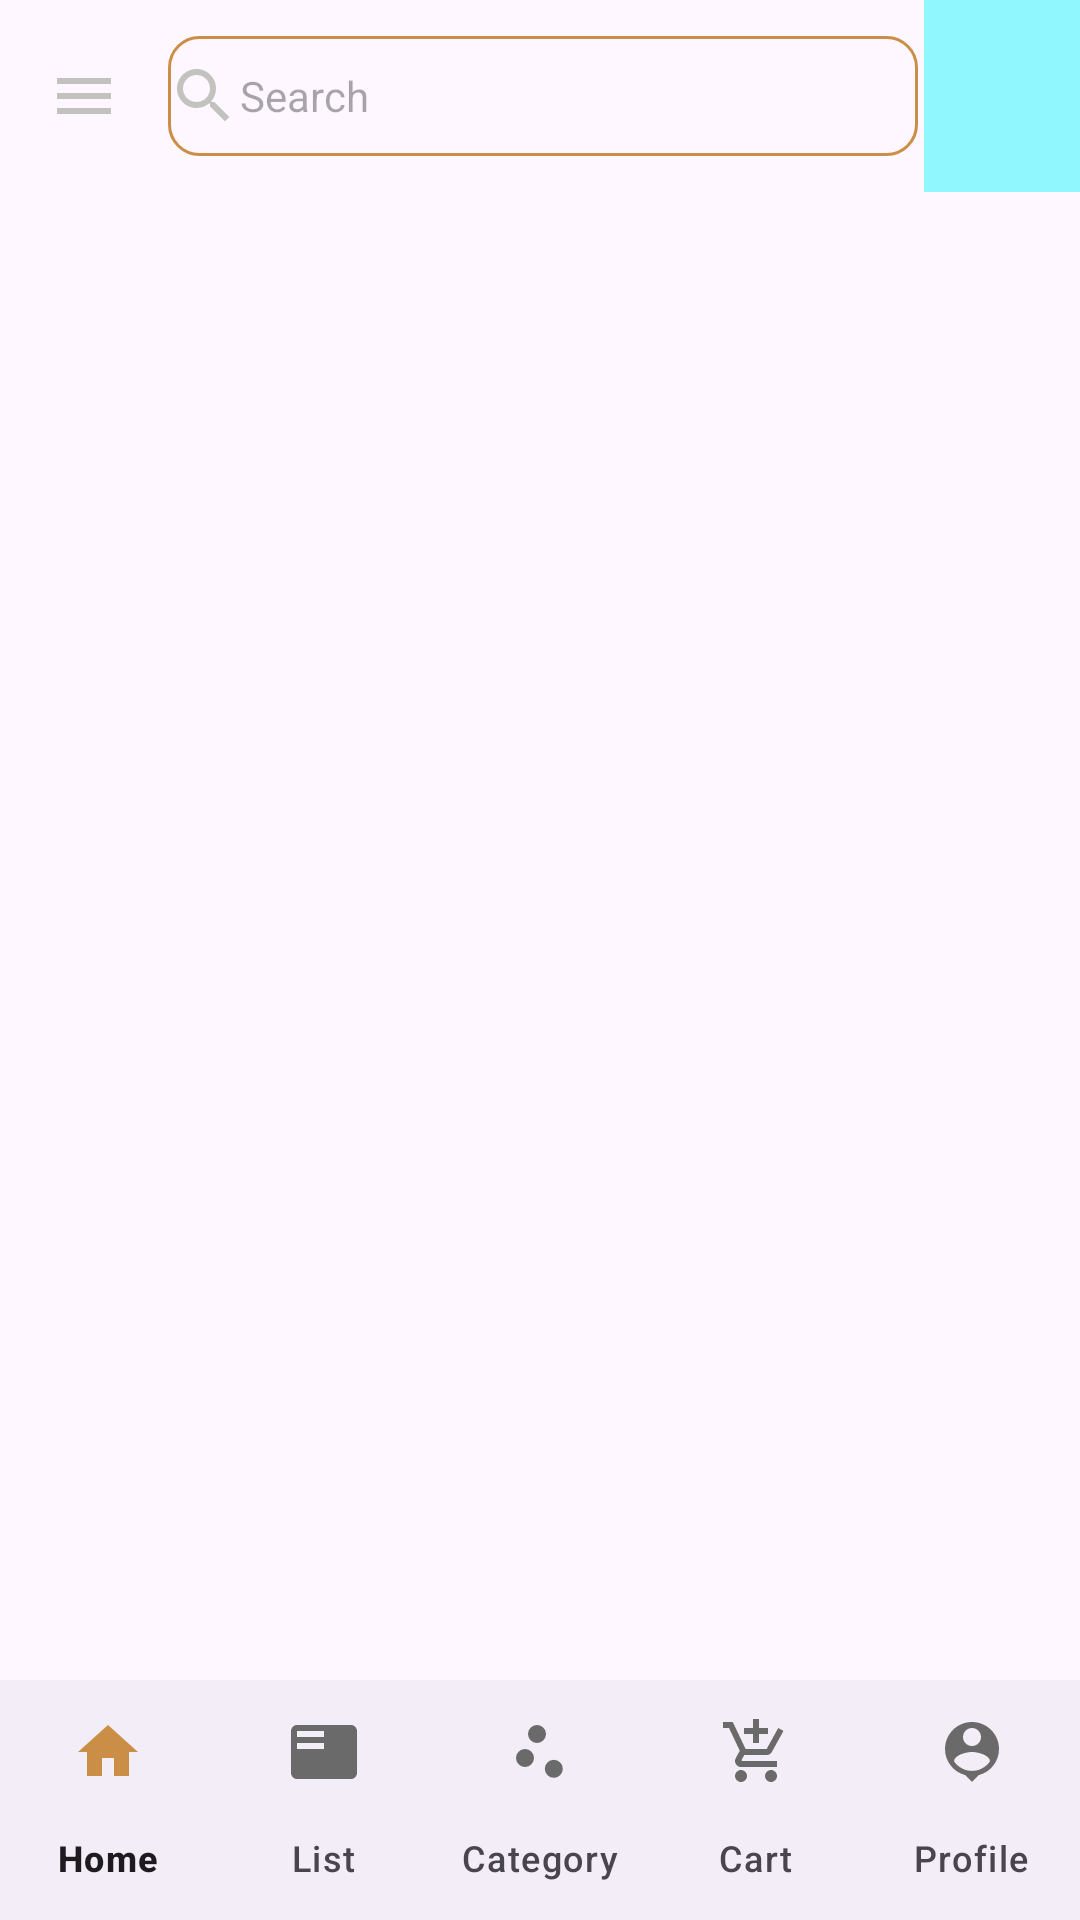

The Android layout XML behind this screen, and the referenced resources:
<!-- AndroidManifest.xml: application theme Theme.Rcafe -->
<!-- res/layout/activity_main.xml -->
<?xml version="1.0" encoding="utf-8"?>
<androidx.drawerlayout.widget.DrawerLayout xmlns:android="http://schemas.android.com/apk/res/android"
    xmlns:app="http://schemas.android.com/apk/res-auto"
    xmlns:tools="http://schemas.android.com/tools"
    android:id="@+id/drawerLayout"
    android:layout_width="match_parent"
    android:layout_height="match_parent"
    tools:context=".activities.MainActivity">

    <LinearLayout
        android:layout_width="match_parent"
        android:layout_height="match_parent"
        android:orientation="vertical">

        <com.google.android.material.appbar.MaterialToolbar
            android:id="@+id/toolbar"
            android:layout_width="match_parent"
            android:layout_height="wrap_content"
            app:navigationIcon="@drawable/baseline_menu_24">


            <EditText
                android:id="@+id/textInputSearch"

                android:layout_width="250dp"
                android:layout_height="40dp"

                android:background="@drawable/custom_input_search"
                android:drawableStart="@drawable/baseline_search_24"

                android:hint="@string/searchHint"

                android:paddingEnd="10dp"

                android:textSize="14dp" />
            <androidx.constraintlayout.widget.ConstraintLayout
                android:layout_width="match_parent"
                android:layout_height="wrap_content"
                >

                <androidx.appcompat.widget.Toolbar
                    android:id="@+id/home_toolbar"
                    android:layout_width="match_parent"
                    android:layout_height="wrap_content"
                    android:layout_marginStart="2dp"
                    android:background="#8ff7fd"
                    app:layout_constraintBottom_toBottomOf="parent"
                    app:layout_constraintStart_toStartOf="parent"
                    app:layout_constraintTop_toTopOf="parent" />

                <FrameLayout
                    android:id="@+id/home_container"
                    android:layout_width="0dp"
                    android:layout_height="0dp"
                    android:layout_marginStart="2dp"
                    app:layout_constraintBottom_toBottomOf="parent"
                    app:layout_constraintEnd_toEndOf="parent"
                    app:layout_constraintStart_toStartOf="parent"
                    app:layout_constraintTop_toTopOf="parent" />
            </androidx.constraintlayout.widget.ConstraintLayout>







        </com.google.android.material.appbar.MaterialToolbar>

        <androidx.fragment.app.FragmentContainerView
            android:id="@+id/container"
            android:layout_width="match_parent"
            android:layout_height="0dp"
            android:layout_weight="1" />

        <com.google.android.material.bottomnavigation.BottomNavigationView
            android:id="@+id/bottomNavView"
            android:layout_width="match_parent"
            android:layout_height="wrap_content"
            app:itemIconTint="@drawable/bottom_nav_custom_icon"
            app:labelVisibilityMode="labeled"
            app:menu="@menu/bottom_nav_menu" />


    </LinearLayout>

    <com.google.android.material.navigation.NavigationView
        android:id="@+id/sideNavView"
        android:layout_width="match_parent"
        android:layout_height="match_parent"
        android:layout_gravity="start"
        app:headerLayout="@layout/side_navigation_bar_header_layout"
        app:itemIconSize="25dp"
        app:itemIconTint="@drawable/bottom_nav_custom_icon"
        app:menu="@menu/side_nav_menu" />


</androidx.drawerlayout.widget.DrawerLayout>
<!-- res/layout/side_navigation_bar_header_layout.xml (included above) -->
<?xml version="1.0" encoding="utf-8"?>
<FrameLayout xmlns:android="http://schemas.android.com/apk/res/android"
    xmlns:app="http://schemas.android.com/apk/res-auto"
    xmlns:tools="http://schemas.android.com/tools"
    android:layout_width="match_parent"
    android:layout_height="150dp">


    <ImageView
        android:id="@+id/profileimageView"
        android:layout_width="100dp"
        android:layout_height="100dp"
        tools:srcCompat="@tools:sample/avatars"
        android:layout_gravity="bottom"
        android:layout_margin="20dp"/>
    <TextView
        android:id="@+id/user_Names"
        android:layout_width="wrap_content"
        android:layout_height="wrap_content"
        android:text="Muna-ff"
        android:layout_gravity="center_vertical"
        android:layout_marginStart="125dp"

        />
    <TextView
        android:id="@+id/user_Email"
        android:layout_width="wrap_content"
        android:layout_height="wrap_content"
        android:text="munaffAzoza.com"
        android:layout_gravity="center_vertical"
        android:layout_marginTop="20dp"
        android:layout_marginStart="125dp"
        />
</FrameLayout>
<!-- resources referenced by this layout -->
<resources>
  <!-- drawable baseline_menu_24 (drawable) -->
  <vector android:height="24dp" android:tint="#C2C2BF"
      android:viewportHeight="24" android:viewportWidth="24"
      android:width="24dp" xmlns:android="http://schemas.android.com/apk/res/android">
      <path android:fillColor="@android:color/white" android:pathData="M3,18h18v-2L3,16v2zM3,13h18v-2L3,11v2zM3,6v2h18L21,6L3,6z"/>
  </vector>
  <!-- drawable baseline_search_24 (drawable) -->
  <vector android:height="24dp" android:tint="#C2C2BF"
      android:viewportHeight="24" android:viewportWidth="24"
      android:width="24dp" xmlns:android="http://schemas.android.com/apk/res/android">
      <path android:fillColor="@android:color/white" android:pathData="M15.5,14h-0.79l-0.28,-0.27C15.41,12.59 16,11.11 16,9.5 16,5.91 13.09,3 9.5,3S3,5.91 3,9.5 5.91,16 9.5,16c1.61,0 3.09,-0.59 4.23,-1.57l0.27,0.28v0.79l5,4.99L20.49,19l-4.99,-5zM9.5,14C7.01,14 5,11.99 5,9.5S7.01,5 9.5,5 14,7.01 14,9.5 11.99,14 9.5,14z"/>
  </vector>
  <!-- drawable bottom_nav_custom_icon (drawable) -->
  <?xml version="1.0" encoding="utf-8"?>
  <selector xmlns:android="http://schemas.android.com/apk/res/android">
      <item android:color="@color/gold" android:state_checked="true" />
      <item android:color="@color/editTextBorderColor" />
  </selector>
  <!-- drawable custom_input_search (drawable) -->
  <?xml version="1.0" encoding="utf-8"?>
  <selector xmlns:android="http://schemas.android.com/apk/res/android">
      <item>
          <shape android:shape="rectangle">
              <stroke android:width="1dp" android:color="@color/gold" />
              <corners android:radius="10dp" />
          </shape>
      </item>
  </selector>
  <string name="searchHint">Search</string>
  <style name="Theme.Rcafe" parent="Base.Theme.Rcafe" />
  <color name="gold">#ca8e46</color>
  <color name="editTextBorderColor">#6a6a6a</color>
  <style name="Base.Theme.Rcafe" parent="Theme.Material3.DayNight.NoActionBar">
          
           <item name="colorPrimary">@color/gold</item>
  
          
          <item name="colorSecondary">@color/blue</item>
          <item name="colorSecondaryVariant">@color/pink</item>
          <item name="colorOnSecondary">@color/white</item>
  
          
          <item name="android:statusBarColor">@color/black</item>
      </style>
  <color name="blue">#00f0ff</color>
  <color name="pink">#ff5ccb</color>
  <color name="white">#FFFFFFFF</color>
  <color name="black">#FF000000</color>
</resources>
